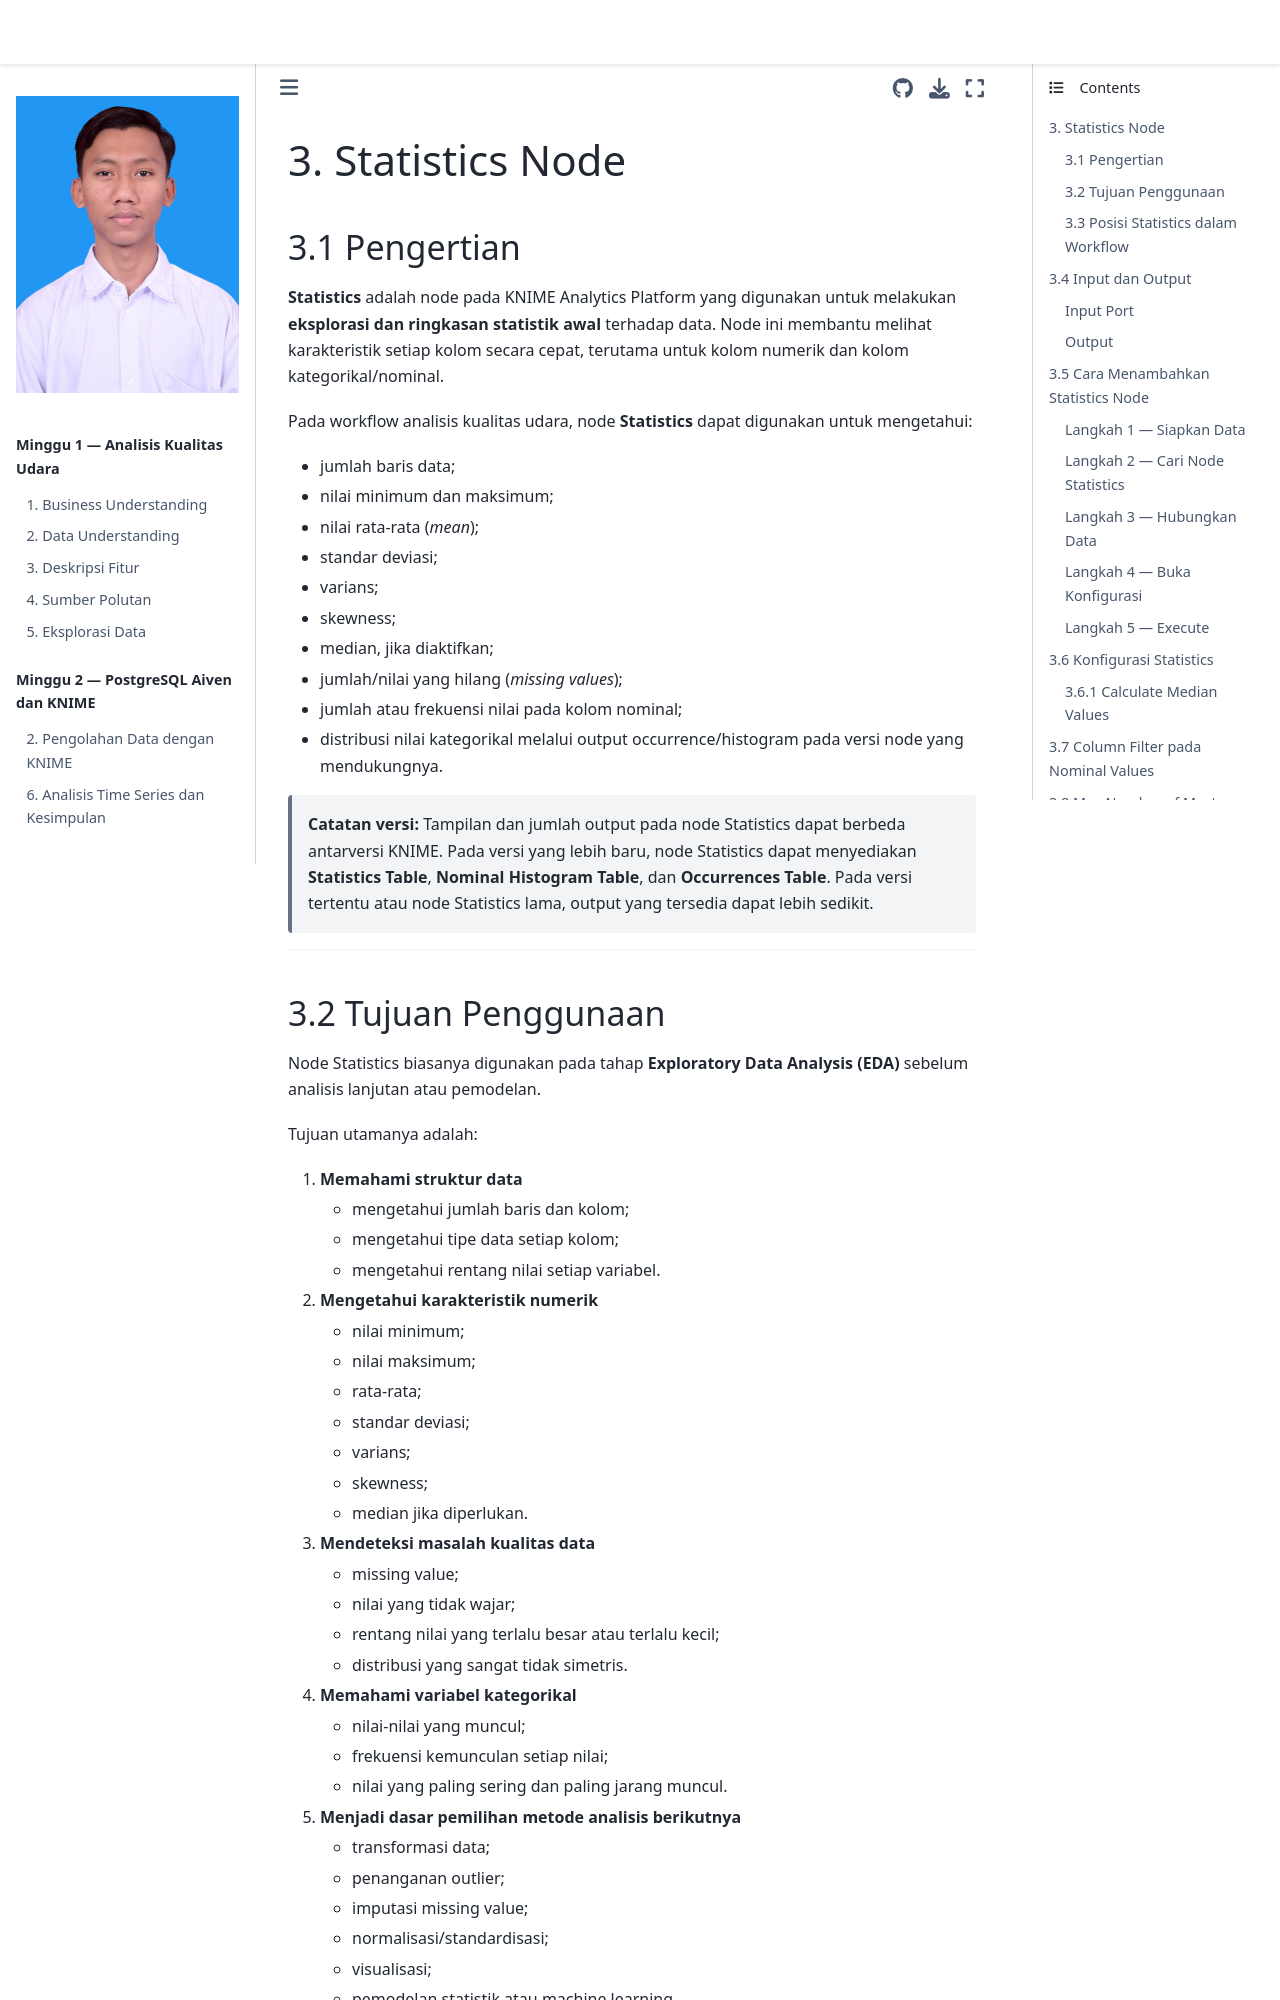

repository: Dafi86/PSD · page: minggu-2/Statistics-Node.html · generator: jekyll

# 3. Statistics Node

## 3.1 Pengertian

**Statistics** adalah node pada KNIME Analytics Platform yang digunakan
untuk melakukan **eksplorasi dan ringkasan statistik awal** terhadap
data. Node ini membantu melihat karakteristik setiap kolom secara cepat,
terutama untuk kolom numerik dan kolom kategorikal/nominal.

Pada workflow analisis kualitas udara, node **Statistics** dapat
digunakan untuk mengetahui:

-   jumlah baris data;
-   nilai minimum dan maksimum;
-   nilai rata-rata (*mean*);
-   standar deviasi;
-   varians;
-   skewness;
-   median, jika diaktifkan;
-   jumlah/nilai yang hilang (*missing values*);
-   jumlah atau frekuensi nilai pada kolom nominal;
-   distribusi nilai kategorikal melalui output occurrence/histogram
    pada versi node yang mendukungnya.

> **Catatan versi:** Tampilan dan jumlah output pada node Statistics
> dapat berbeda antarversi KNIME. Pada versi yang lebih baru, node
> Statistics dapat menyediakan **Statistics Table**, **Nominal Histogram
> Table**, dan **Occurrences Table**. Pada versi tertentu atau node
> Statistics lama, output yang tersedia dapat lebih sedikit.

------------------------------------------------------------------------
